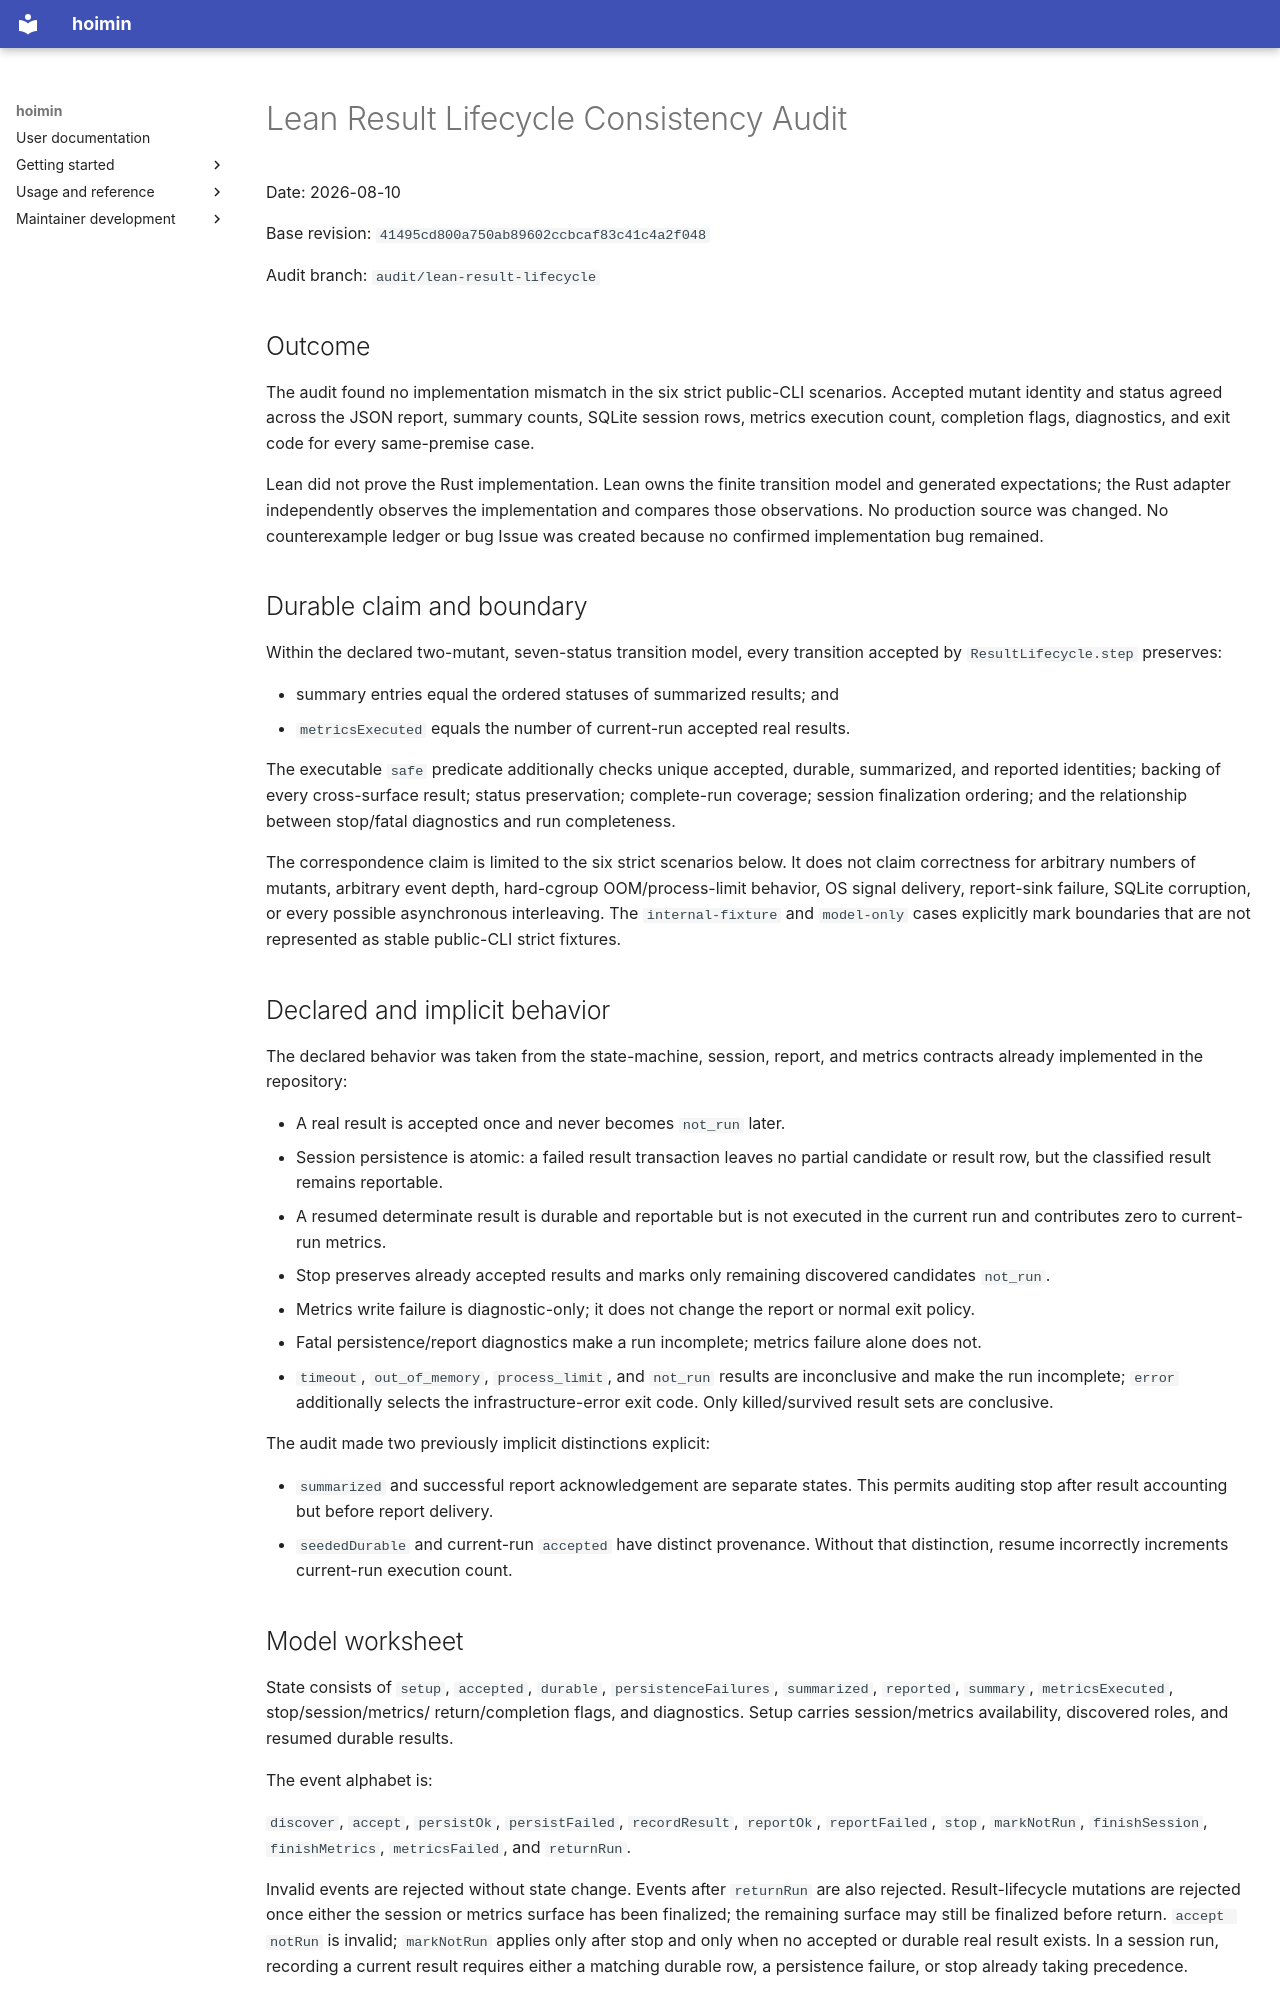

repository: HayaoSuzuki/hoimin · page: superpowers/reports/2026-08-10-lean-result-lifecycle-audit/index.html · generator: mkdocs

# Lean Result Lifecycle Consistency Audit

Date: 2026-08-10

Base revision: `41495cd800a750ab89602ccbcaf83c41c4a2f048`

Audit branch: `audit/lean-result-lifecycle`

## Outcome

The audit found no implementation mismatch in the six strict public-CLI
scenarios. Accepted mutant identity and status agreed across the JSON report,
summary counts, SQLite session rows, metrics execution count, completion flags,
diagnostics, and exit code for every same-premise case.

Lean did not prove the Rust implementation. Lean owns the finite transition
model and generated expectations; the Rust adapter independently observes the
implementation and compares those observations. No production source was
changed. No counterexample ledger or bug Issue was created because no confirmed
implementation bug remained.

## Durable claim and boundary

Within the declared two-mutant, seven-status transition model, every transition accepted
by `ResultLifecycle.step` preserves:

- summary entries equal the ordered statuses of summarized results; and
- `metricsExecuted` equals the number of current-run accepted real results.

The executable `safe` predicate additionally checks unique accepted, durable,
summarized, and reported identities; backing of every cross-surface result;
status preservation; complete-run coverage; session finalization ordering; and
the relationship between stop/fatal diagnostics and run completeness.

The correspondence claim is limited to the six strict scenarios below. It does
not claim correctness for arbitrary numbers of mutants, arbitrary event depth,
hard-cgroup OOM/process-limit behavior, OS signal delivery, report-sink failure,
SQLite corruption, or every possible asynchronous interleaving. The
`internal-fixture` and `model-only` cases explicitly mark boundaries that are
not represented as stable public-CLI strict fixtures.

## Declared and implicit behavior

The declared behavior was taken from the state-machine, session, report, and
metrics contracts already implemented in the repository:

- A real result is accepted once and never becomes `not_run` later.
- Session persistence is atomic: a failed result transaction leaves no partial
  candidate or result row, but the classified result remains reportable.
- A resumed determinate result is durable and reportable but is not executed in
  the current run and contributes zero to current-run metrics.
- Stop preserves already accepted results and marks only remaining discovered
  candidates `not_run`.
- Metrics write failure is diagnostic-only; it does not change the report or
  normal exit policy.
- Fatal persistence/report diagnostics make a run incomplete; metrics failure
  alone does not.
- `timeout`, `out_of_memory`, `process_limit`, and `not_run` results are
  inconclusive and make the run incomplete; `error` additionally selects the
  infrastructure-error exit code. Only killed/survived result sets are
  conclusive.

The audit made two previously implicit distinctions explicit:

- `summarized` and successful report acknowledgement are separate states. This
  permits auditing stop after result accounting but before report delivery.
- `seededDurable` and current-run `accepted` have distinct provenance. Without
  that distinction, resume incorrectly increments current-run execution count.
